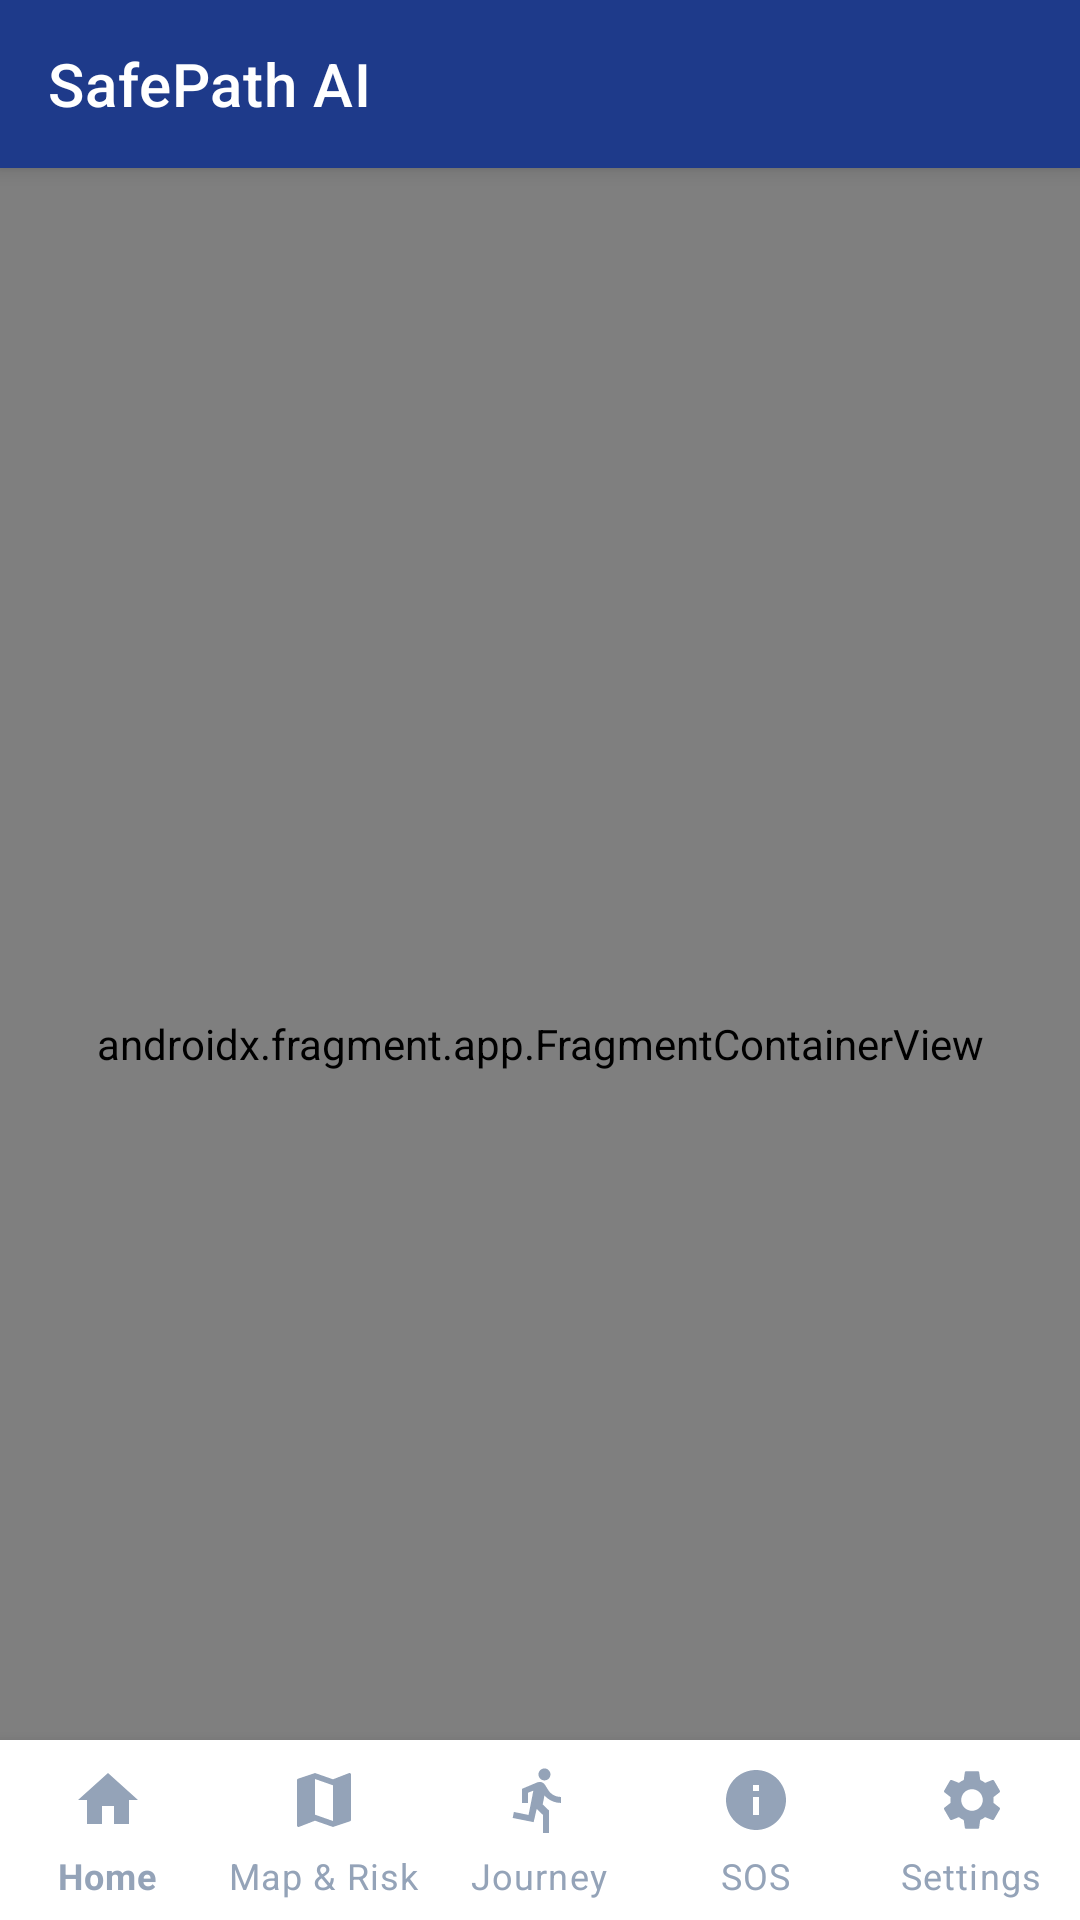

The Android layout XML behind this screen, and the referenced resources:
<!-- AndroidManifest.xml: application theme Theme.SafePathAI -->
<!-- res/layout/activity_main.xml -->
<?xml version="1.0" encoding="utf-8"?>
<androidx.coordinatorlayout.widget.CoordinatorLayout
    xmlns:android="http://schemas.android.com/apk/res/android"
    xmlns:app="http://schemas.android.com/apk/res-auto"
    android:layout_width="match_parent"
    android:layout_height="match_parent"
    android:background="@color/color_background">

    
    <com.google.android.material.appbar.AppBarLayout
        android:id="@+id/appBarLayout"
        android:layout_width="match_parent"
        android:layout_height="wrap_content"
        android:elevation="4dp">

        <com.google.android.material.appbar.MaterialToolbar
            android:id="@+id/toolbar"
            android:layout_width="match_parent"
            android:layout_height="?attr/actionBarSize"
            android:background="@color/color_primary"
            app:title="@string/app_name"
            app:titleTextColor="@color/color_on_primary" />

    </com.google.android.material.appbar.AppBarLayout>

    
    <androidx.fragment.app.FragmentContainerView
        android:id="@+id/nav_host_fragment"
        android:name="androidx.navigation.fragment.NavHostFragment"
        android:layout_width="match_parent"
        android:layout_height="match_parent"
        app:layout_behavior="@string/appbar_scrolling_view_behavior"
        app:defaultNavHost="true"
        app:navGraph="@navigation/nav_graph" />

    
    <com.google.android.material.bottomnavigation.BottomNavigationView
        android:id="@+id/bottom_navigation"
        android:layout_width="match_parent"
        android:layout_height="@dimen/bottom_nav_height"
        android:layout_gravity="bottom"
        android:background="@color/color_surface"
        app:elevation="8dp"
        app:itemIconTint="@color/nav_unselected"
        app:itemTextColor="@color/nav_unselected"
        app:menu="@menu/bottom_nav_menu"
        app:labelVisibilityMode="labeled" />

</androidx.coordinatorlayout.widget.CoordinatorLayout>
<!-- resources referenced by this layout -->
<resources>
  <color name="color_background">#F0F4F8</color>
  <color name="color_on_primary">#FFFFFF</color>
  <color name="color_primary">#1E3A8A</color>
  <color name="color_surface">#FFFFFF</color>
  <color name="nav_unselected">#94A3B8</color>
  <dimen name="bottom_nav_height">60dp</dimen>
  <string name="app_name">SafePath AI</string>
  <style name="Theme.SafePathAI" parent="Theme.MaterialComponents.DayNight.NoActionBar">
          <item name="colorPrimary">@color/color_primary</item>
          <item name="colorPrimaryVariant">@color/color_primary_dark</item>
          <item name="colorOnPrimary">@color/color_on_primary</item>
          <item name="colorSecondary">@color/color_secondary</item>
          <item name="colorSecondaryVariant">@color/color_secondary_dark</item>
          <item name="colorOnSecondary">@color/color_on_secondary</item>
          <item name="android:colorBackground">@color/color_background</item>
          <item name="android:windowBackground">@color/color_background</item>
          <item name="android:statusBarColor">@color/color_primary_dark</item>
          <item name="android:navigationBarColor">@color/color_surface</item>
      </style>
  <color name="color_primary_dark">#172554</color>
  <color name="color_secondary">#0D9488</color>
  <color name="color_secondary_dark">#115E59</color>
  <color name="color_on_secondary">#FFFFFF</color>
</resources>
